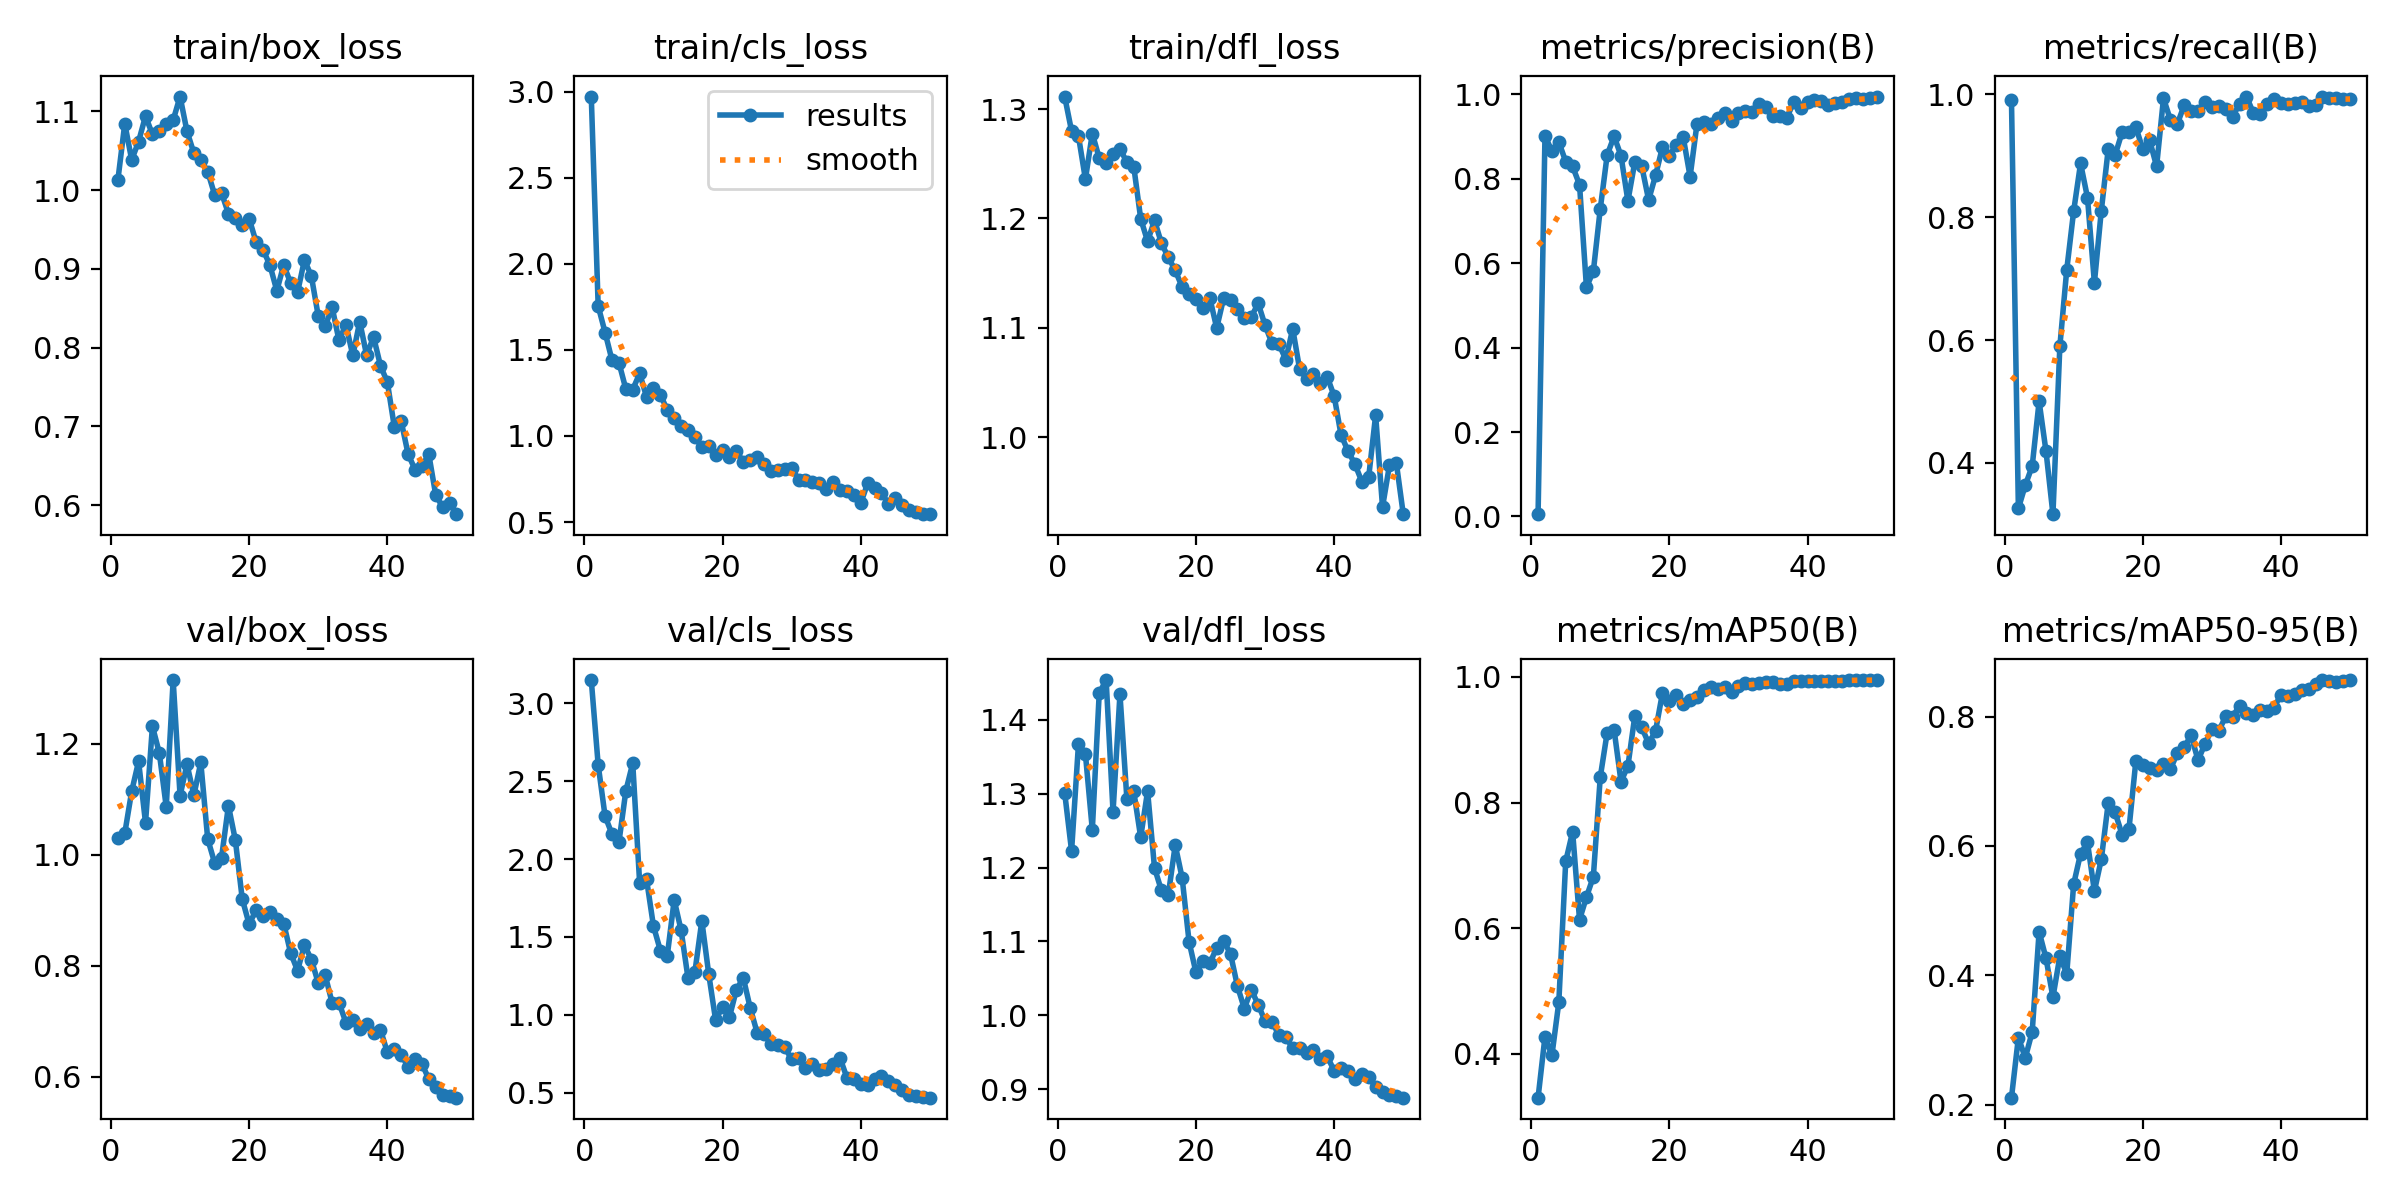

The data file committed next to this chart (first rows):
epoch, time, train/box_loss, train/cls_loss, train/dfl_loss, metrics/precision(B), metrics/recall(B), metrics/mAP50(B), metrics/mAP50-95(B), val/box_loss, val/cls_loss, val/dfl_loss, lr/pg0, lr/pg1, lr/pg2
1, 51.45, 1.013, 2.972, 1.311, 0.00547, 0.9902, 0.3302, 0.211, 1.029, 3.15, 1.301, 0.0001667, 0.0001667, 0.0001667
2, 98.26, 1.085, 1.755, 1.28, 0.9022, 0.3259, 0.4273, 0.3039, 1.038, 2.604, 1.222, 0.0003431, 0.0003431, 0.0003431
3, 146.2, 1.039, 1.601, 1.275, 0.8657, 0.3636, 0.3974, 0.2725, 1.114, 2.275, 1.368, 0.0005123, 0.0005123, 0.0005123
4, 192.5, 1.062, 1.44, 1.236, 0.887, 0.3947, 0.4818, 0.3129, 1.168, 2.16, 1.354, 0.0006742, 0.0006742, 0.0006742
5, 238.1, 1.094, 1.426, 1.278, 0.8411, 0.5001, 0.7063, 0.4676, 1.057, 2.108, 1.251, 0.0008289, 0.0008289, 0.0008289
6, 284.2, 1.071, 1.273, 1.255, 0.8293, 0.4186, 0.7535, 0.4263, 1.231, 2.437, 1.436, 0.0009763, 0.0009763, 0.0009763
7, 333.1, 1.076, 1.27, 1.25, 0.7861, 0.3165, 0.6133, 0.3662, 1.183, 2.616, 1.454, 0.001116, 0.001116, 0.001116
8, 383.2, 1.084, 1.363, 1.259, 0.5431, 0.5896, 0.6495, 0.4293, 1.086, 1.847, 1.275, 0.001249, 0.001249, 0.001249
9, 429.3, 1.089, 1.228, 1.264, 0.5811, 0.7145, 0.6819, 0.4026, 1.314, 1.87, 1.435, 0.001375, 0.001375, 0.001375
10, 474.6, 1.119, 1.277, 1.252, 0.7288, 0.8098, 0.8405, 0.541, 1.106, 1.57, 1.293, 0.00137, 0.00137, 0.00137
11, 520.6, 1.075, 1.239, 1.247, 0.8564, 0.8876, 0.9112, 0.5882, 1.163, 1.413, 1.303, 0.001337, 0.001337, 0.001337
12, 571.4, 1.047, 1.151, 1.2, 0.9008, 0.8317, 0.9157, 0.6054, 1.107, 1.381, 1.241, 0.001304, 0.001304, 0.001304
13, 625, 1.038, 1.103, 1.179, 0.8548, 0.6931, 0.8333, 0.5301, 1.166, 1.737, 1.304, 0.001271, 0.001271, 0.001271
14, 677.8, 1.024, 1.06, 1.198, 0.7476, 0.8105, 0.8579, 0.5793, 1.028, 1.543, 1.2, 0.001238, 0.001238, 0.001238
15, 730.3, 0.9943, 1.038, 1.178, 0.8398, 0.9105, 0.9376, 0.6661, 0.9851, 1.236, 1.169, 0.001205, 0.001205, 0.001205
16, 776, 0.9966, 0.9955, 1.164, 0.8305, 0.9011, 0.9196, 0.6519, 0.9941, 1.277, 1.163, 0.001172, 0.001172, 0.001172
17, 821.1, 0.9703, 0.9343, 1.153, 0.75, 0.9378, 0.894, 0.6176, 1.088, 1.603, 1.23, 0.001139, 0.001139, 0.001139
18, 866.3, 0.9643, 0.9414, 1.137, 0.808, 0.9381, 0.9138, 0.6257, 1.026, 1.261, 1.186, 0.001106, 0.001106, 0.001106
19, 911.7, 0.9555, 0.8897, 1.131, 0.8751, 0.9463, 0.9742, 0.7313, 0.9199, 0.9647, 1.1, 0.001073, 0.001073, 0.001073
20, 958, 0.9639, 0.92, 1.127, 0.8548, 0.9108, 0.9613, 0.7245, 0.8741, 1.052, 1.058, 0.00104, 0.00104, 0.00104
21, 1004, 0.9343, 0.8803, 1.118, 0.8812, 0.9249, 0.9707, 0.7209, 0.9003, 0.9866, 1.074, 0.001007, 0.001007, 0.001007
22, 1055, 0.9244, 0.9105, 1.127, 0.8992, 0.8827, 0.9567, 0.7168, 0.8899, 1.161, 1.07, 0.0009739, 0.0009739, 0.0009739
23, 1107, 0.905, 0.8509, 1.1, 0.8053, 0.9933, 0.9627, 0.7269, 0.8971, 1.237, 1.091, 0.0009409, 0.0009409, 0.0009409
24, 1158, 0.8723, 0.861, 1.127, 0.9306, 0.9583, 0.9685, 0.7186, 0.8842, 1.044, 1.101, 0.0009078, 0.0009078, 0.0009078
25, 1211, 0.9051, 0.8791, 1.126, 0.9342, 0.9514, 0.9783, 0.7433, 0.8757, 0.8859, 1.083, 0.0008748, 0.0008748, 0.0008748
26, 1260, 0.8822, 0.838, 1.117, 0.9292, 0.9824, 0.9834, 0.7531, 0.8227, 0.875, 1.039, 0.0008418, 0.0008418, 0.0008418
27, 1306, 0.8702, 0.7976, 1.109, 0.944, 0.9725, 0.9811, 0.7707, 0.7907, 0.811, 1.009, 0.0008088, 0.0008088, 0.0008088
28, 1352, 0.9114, 0.8025, 1.11, 0.9554, 0.9728, 0.9836, 0.7324, 0.837, 0.8044, 1.035, 0.0007758, 0.0007758, 0.0007758
29, 1398, 0.8909, 0.8091, 1.122, 0.9375, 0.9879, 0.9761, 0.7575, 0.8107, 0.7905, 1.014, 0.0007428, 0.0007428, 0.0007428
30, 1445, 0.8402, 0.8159, 1.102, 0.9561, 0.9798, 0.9861, 0.7803, 0.7684, 0.7145, 0.992, 0.0007098, 0.0007098, 0.0007098
31, 1489, 0.8271, 0.7464, 1.086, 0.9612, 0.9802, 0.9906, 0.7779, 0.7828, 0.7208, 0.9914, 0.0006768, 0.0006768, 0.0006768
32, 1534, 0.8517, 0.7422, 1.085, 0.9577, 0.9757, 0.9888, 0.8, 0.733, 0.6604, 0.9729, 0.0006438, 0.0006438, 0.0006438
33, 1578, 0.8092, 0.7345, 1.071, 0.9784, 0.9636, 0.9908, 0.7999, 0.733, 0.6849, 0.9704, 0.0006108, 0.0006108, 0.0006108
34, 1623, 0.8293, 0.727, 1.099, 0.9702, 0.9838, 0.992, 0.8165, 0.6972, 0.643, 0.9552, 0.0005778, 0.0005778, 0.0005778
35, 1669, 0.7901, 0.6893, 1.062, 0.9492, 0.9962, 0.992, 0.805, 0.7017, 0.653, 0.9562, 0.0005448, 0.0005448, 0.0005448
36, 1714, 0.833, 0.73, 1.053, 0.9492, 0.9698, 0.9881, 0.802, 0.6854, 0.6865, 0.9483, 0.0005118, 0.0005118, 0.0005118
37, 1761, 0.7903, 0.6853, 1.058, 0.9452, 0.9686, 0.9889, 0.8104, 0.694, 0.7227, 0.9533, 0.0004788, 0.0004788, 0.0004788
38, 1809, 0.8138, 0.679, 1.05, 0.9815, 0.9838, 0.9936, 0.8082, 0.6784, 0.5955, 0.9404, 0.0004458, 0.0004458, 0.0004458
39, 1855, 0.7772, 0.6601, 1.055, 0.9679, 0.9919, 0.9938, 0.8138, 0.6844, 0.5906, 0.9442, 0.0004127, 0.0004127, 0.0004127
40, 1901, 0.7561, 0.6105, 1.038, 0.9825, 0.9851, 0.9935, 0.8338, 0.6434, 0.5578, 0.9247, 0.0003797, 0.0003797, 0.0003797
41, 1946, 0.6997, 0.7254, 1.002, 0.9865, 0.9835, 0.9935, 0.8321, 0.65, 0.5515, 0.9286, 0.0003467, 0.0003467, 0.0003467
42, 1992, 0.7067, 0.6957, 0.9876, 0.9834, 0.9858, 0.9938, 0.8343, 0.6391, 0.5849, 0.9248, 0.0003137, 0.0003137, 0.0003137
43, 2038, 0.6648, 0.6714, 0.9755, 0.9746, 0.9879, 0.9937, 0.8408, 0.6176, 0.6039, 0.9135, 0.0002807, 0.0002807, 0.0002807
44, 2083, 0.6452, 0.6048, 0.9596, 0.9806, 0.9806, 0.9936, 0.8421, 0.6312, 0.5757, 0.9204, 0.0002477, 0.0002477, 0.0002477
45, 2127, 0.65, 0.6417, 0.964, 0.9827, 0.9833, 0.9941, 0.8503, 0.6227, 0.5523, 0.9159, 0.0002147, 0.0002147, 0.0002147
46, 2171, 0.6644, 0.5963, 1.02, 0.988, 0.9949, 0.9948, 0.8557, 0.5954, 0.5154, 0.9027, 0.0001817, 0.0001817, 0.0001817
47, 2228, 0.6128, 0.572, 0.9363, 0.9909, 0.9943, 0.9948, 0.8542, 0.5811, 0.485, 0.8962, 0.0001487, 0.0001487, 0.0001487
48, 2286, 0.5975, 0.5565, 0.9745, 0.9889, 0.9941, 0.9948, 0.853, 0.5662, 0.4764, 0.8921, 0.0001157, 0.0001157, 0.0001157
49, 2342, 0.6031, 0.5458, 0.9764, 0.9921, 0.9928, 0.9949, 0.8553, 0.5647, 0.4722, 0.8907, 8.26832e-05, 8.26832e-05, 8.26832e-05
50, 2398, 0.5885, 0.5474, 0.9298, 0.995, 0.9919, 0.9949, 0.8563, 0.5618, 0.4679, 0.8883, 4.96766e-05, 4.96766e-05, 4.96766e-05
